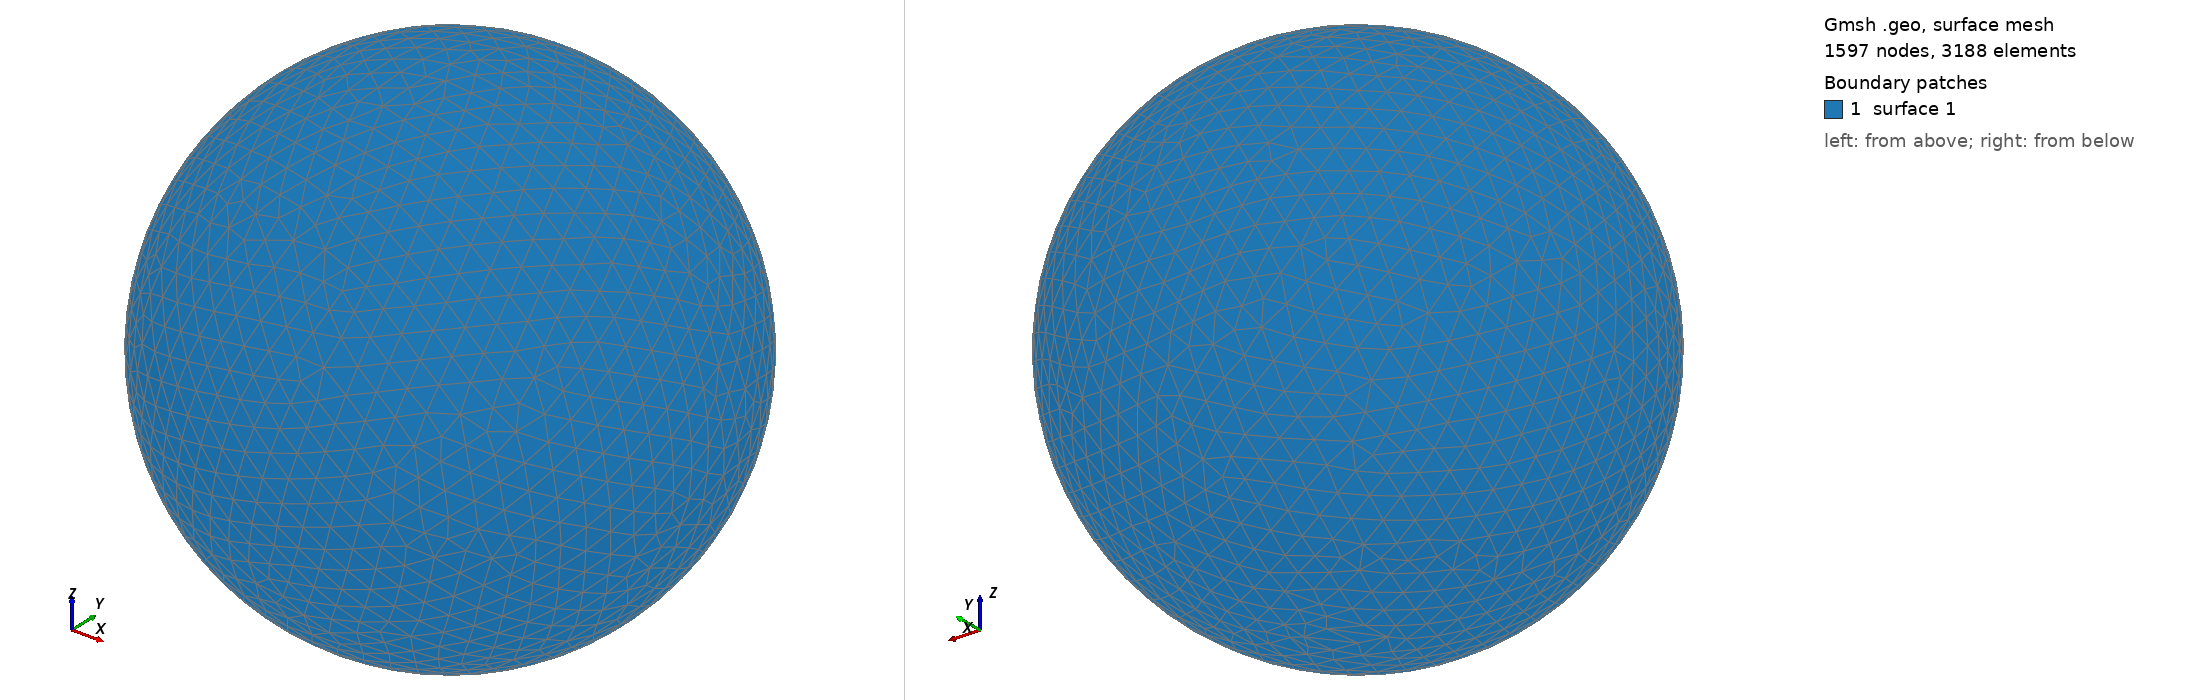

Gmsh geometry script, surface-meshed: 1597 nodes, 3188 surface elements. Boundary patches (legend numbers): 1 surface 1. Left view from above one corner, right view from below the opposite corner. The script declares no physical surfaces, so the legend lists its geometric surfaces. The drawing asked Gmsh for element sizes between 1% and 20% of the model's largest extent; the script's own settings can give other sizes.

=== shot2449.geo (drawn) ===
SetFactory("OpenCASCADE");
Point(1) = {0,0,0,0};
Sphere(1) = {0,0,0,0.50320000};
MeshSize{ PointsOf{ Surface{:}; } } = 0.050320000;
Mesh.ElementOrder=1;
Mesh.Format=39;
